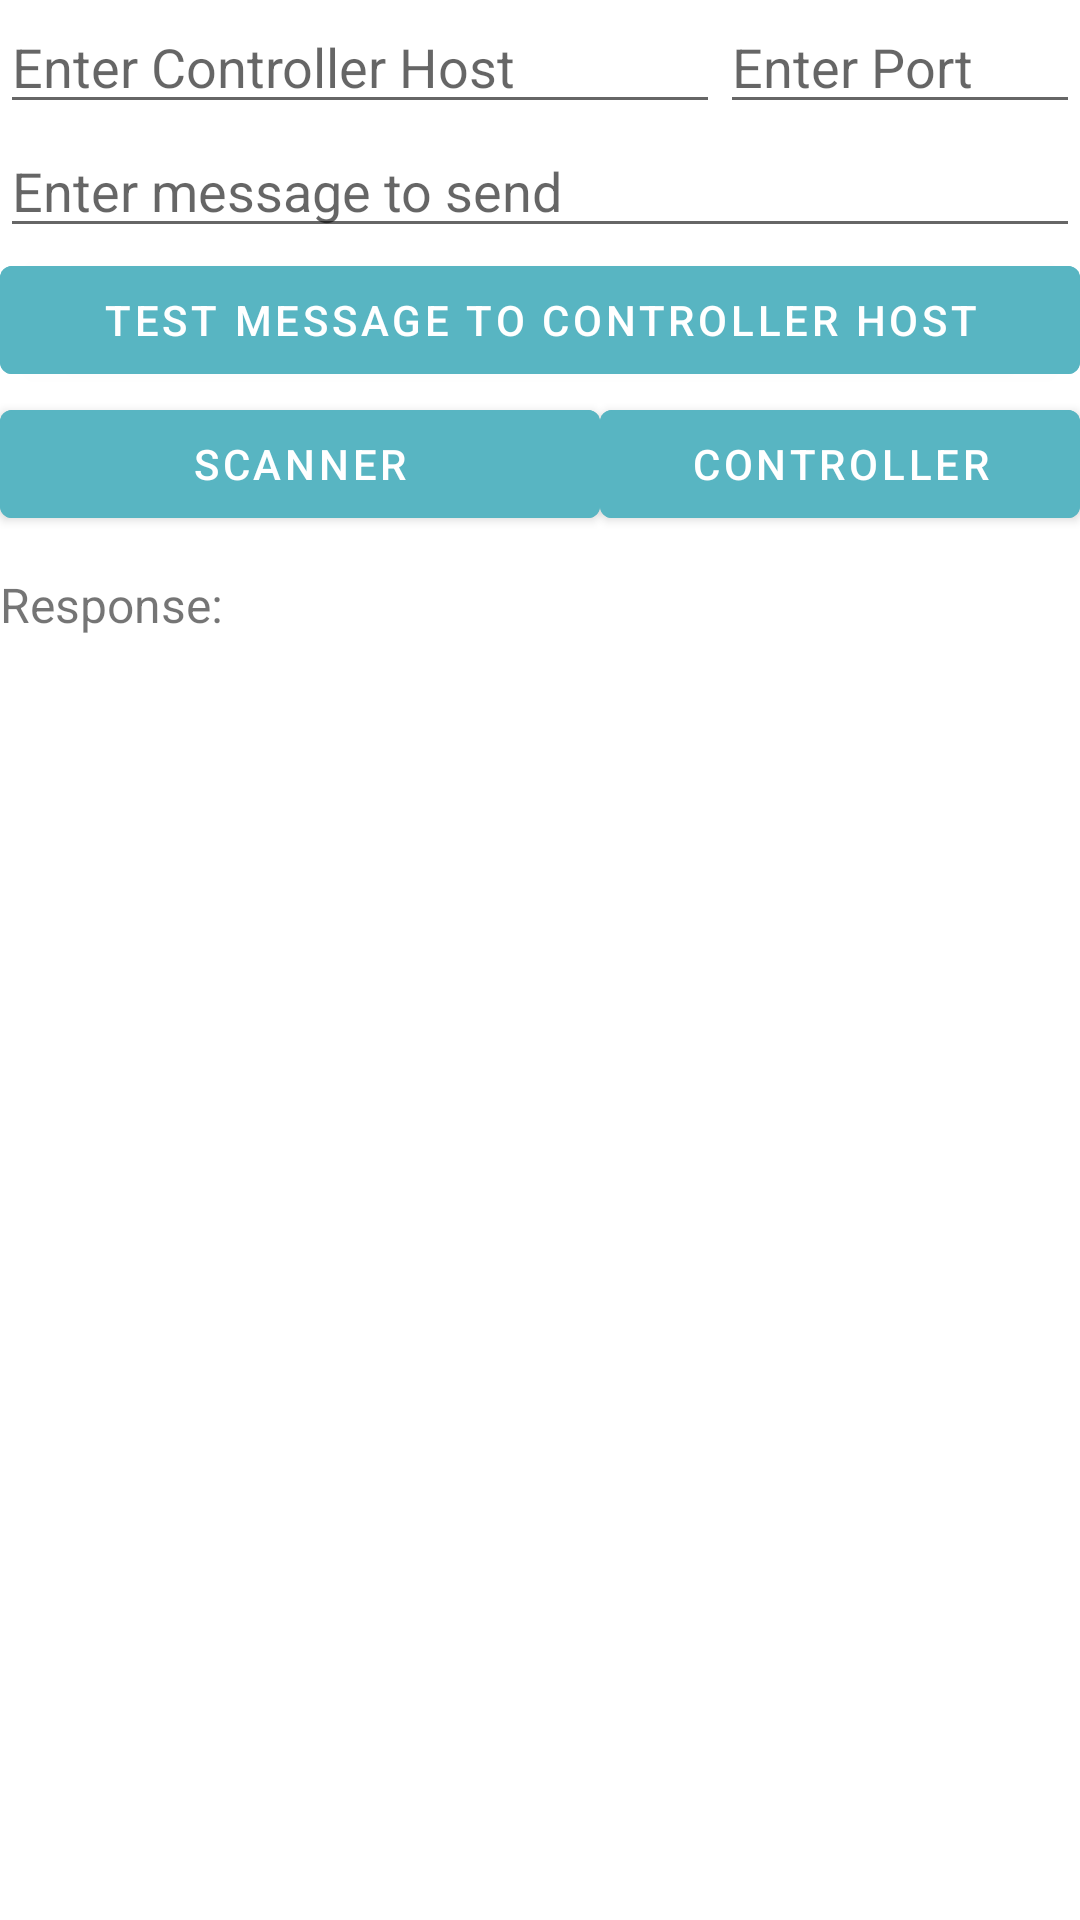

Write the Android layout XML for this screen, with the resource values it uses.
<!-- AndroidManifest.xml: activity theme Theme.GrpcScanSimpleSample02.NoActionBar -->
<!-- res/layout/activity_main.xml -->
<LinearLayout xmlns:android="http://schemas.android.com/apk/res/android"
    xmlns:tools="http://schemas.android.com/tools" android:layout_width="match_parent"
    android:layout_height="match_parent"
    tools:context=".MainActivity"
    android:orientation="vertical" >

    <LinearLayout
        android:layout_width="match_parent"
        android:layout_height="wrap_content"
        android:orientation="horizontal">
        <EditText
            android:id="@+id/host_edit_text"
            android:layout_weight="2"
            android:layout_width="0dp"
            android:layout_height="wrap_content"
            android:hint="Enter Controller Host " />
        <EditText
            android:id="@+id/port_edit_text"
            android:layout_weight="1"
            android:layout_width="0dp"
            android:layout_height="wrap_content"
            android:inputType="numberDecimal"
            android:hint="Enter Port" />
    </LinearLayout>


    <EditText
        android:id="@+id/message_edit_text"
        android:layout_width="match_parent"
        android:layout_height="wrap_content"
        android:hint="Enter message to send"
        />

    <Button
        android:id="@+id/send_button"
        android:layout_width="match_parent"
        android:layout_height="wrap_content"
        android:onClick="sendMessage"
        android:text="Test message to controller host"
        android:backgroundTint="@color/colorAccent" />

    <LinearLayout
        android:layout_width="match_parent"
        android:layout_height="wrap_content"
        android:orientation="horizontal">

        <Button
            android:id="@+id/scan_button"
            android:layout_width="200dp"
            android:layout_height="wrap_content"
            android:backgroundTint="@color/colorAccent"
            android:onClick="startScan"
            android:text="Scanner" />

        <Button
            android:id="@+id/controller_button"
            android:layout_width="match_parent"
            android:layout_height="wrap_content"
            android:text="Controller"
            android:onClick="startController"
            android:backgroundTint="@color/colorAccent" />
    </LinearLayout>

    <TextView
        android:layout_width="match_parent"
        android:layout_height="wrap_content"
        android:paddingTop="12dp"
        android:paddingBottom="12dp"
        android:textSize="16sp"
        android:text="Response:" />

    <TextView
        android:id="@+id/grpc_response_text"
        android:layout_width="match_parent"
        android:layout_height="match_parent"
        android:scrollbars = "vertical"
        android:textSize="16sp" />

</LinearLayout>
<!-- resources referenced by this layout -->
<resources>
  <color name="colorAccent">#58B5C2</color>
  <style name="Theme.GrpcScanSimpleSample02.NoActionBar">
          <item name="windowActionBar">false</item>
          <item name="windowNoTitle">true</item>
      </style>
</resources>
